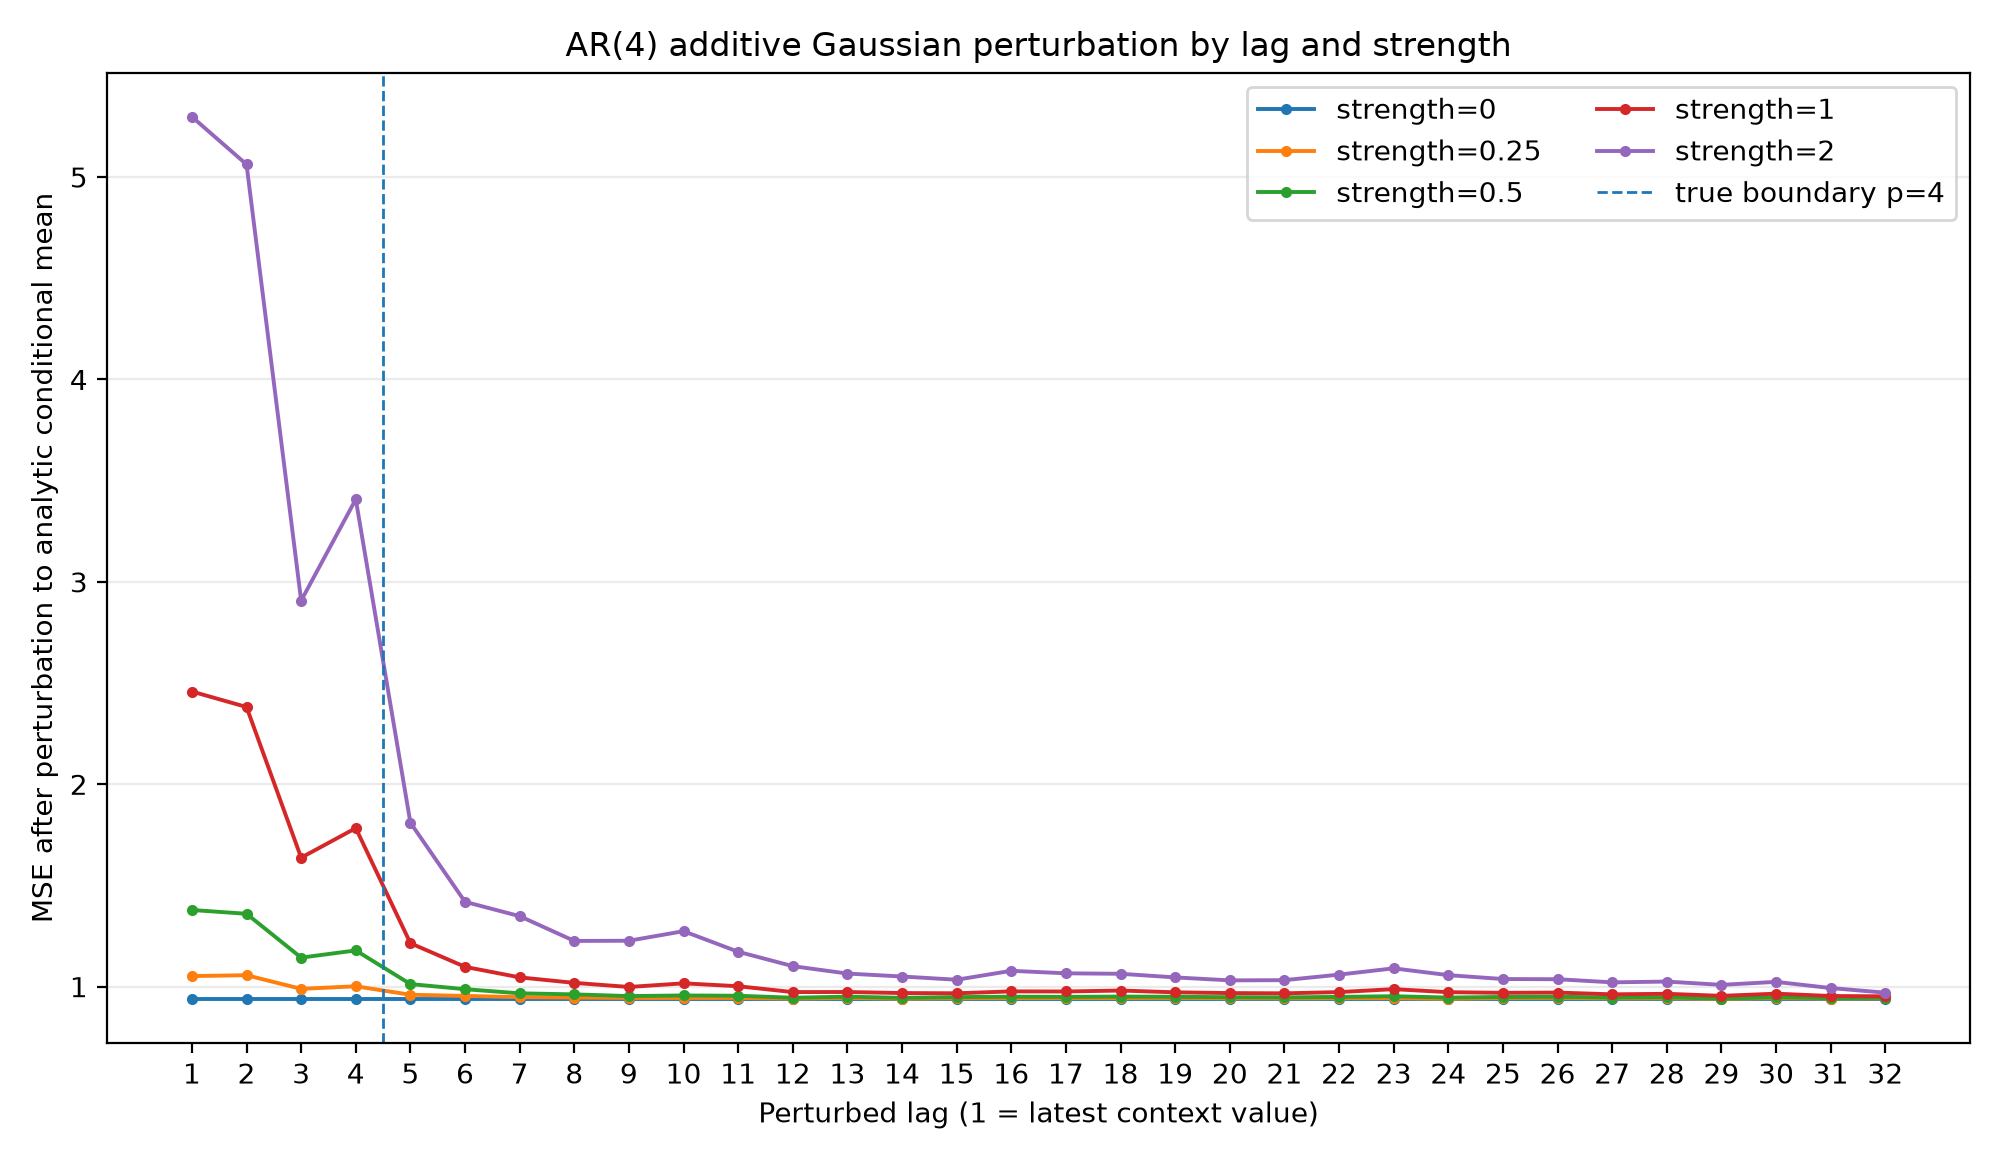

The data file committed next to this chart (first rows):
strength, lag, is_within_ar_order, lag_empirical_std, mse_after_perturbation, mse_increase, mean_abs_forecast_change
0.0, 1, 1, 2.504, 0.9411, 0.0, 0.0
0.0, 2, 1, 2.568, 0.9411, 0.0, 0.0
0.0, 3, 1, 2.51, 0.9411, 0.0, 0.0
0.0, 4, 1, 2.529, 0.9411, 0.0, 0.0
0.0, 5, 0, 2.5, 0.9411, 0.0, 0.0
0.0, 6, 0, 2.454, 0.9411, 0.0, 0.0
0.0, 7, 0, 2.511, 0.9411, 0.0, 0.0
0.0, 8, 0, 2.482, 0.9411, 0.0, 0.0
0.0, 9, 0, 2.505, 0.9411, 0.0, 0.0
0.0, 10, 0, 2.496, 0.9411, 0.0, 0.0
0.0, 11, 0, 2.461, 0.9411, 0.0, 0.0
0.0, 12, 0, 2.509, 0.9411, 0.0, 0.0
0.0, 13, 0, 2.465, 0.9411, 0.0, 0.0
0.0, 14, 0, 2.486, 0.9411, 0.0, 0.0
0.0, 15, 0, 2.461, 0.9411, 0.0, 0.0
0.0, 16, 0, 2.465, 0.9411, 0.0, 0.0
0.0, 17, 0, 2.456, 0.9411, 0.0, 0.0
0.0, 18, 0, 2.444, 0.9411, 0.0, 0.0
0.0, 19, 0, 2.41, 0.9411, 0.0, 0.0
0.0, 20, 0, 2.432, 0.9411, 0.0, 0.0
0.0, 21, 0, 2.398, 0.9411, 0.0, 0.0
0.0, 22, 0, 2.42, 0.9411, 0.0, 0.0
0.0, 23, 0, 2.443, 0.9411, 0.0, 0.0
0.0, 24, 0, 2.437, 0.9411, 0.0, 0.0
0.0, 25, 0, 2.447, 0.9411, 0.0, 0.0
0.0, 26, 0, 2.461, 0.9411, 0.0, 0.0
0.0, 27, 0, 2.435, 0.9411, 0.0, 0.0
0.0, 28, 0, 2.424, 0.9411, 0.0, 0.0
0.0, 29, 0, 2.428, 0.9411, 0.0, 0.0
0.0, 30, 0, 2.462, 0.9411, 0.0, 0.0
0.0, 31, 0, 2.483, 0.9411, 0.0, 0.0
0.0, 32, 0, 2.445, 0.9411, 0.0, 0.0
0.25, 1, 1, 2.504, 1.052, 0.1111, 0.2372
0.25, 2, 1, 2.568, 1.057, 0.1154, 0.2067
0.25, 3, 1, 2.51, 0.989, 0.04791, 0.1638
0.25, 4, 1, 2.529, 1.002, 0.06071, 0.1602
0.25, 5, 0, 2.5, 0.9599, 0.01878, 0.08456
0.25, 6, 0, 2.454, 0.9542, 0.01309, 0.06784
0.25, 7, 0, 2.511, 0.948, 0.006865, 0.05058
0.25, 8, 0, 2.482, 0.9459, 0.004833, 0.04291
0.25, 9, 0, 2.505, 0.9441, 0.00303, 0.03849
0.25, 10, 0, 2.496, 0.944, 0.00289, 0.03937
0.25, 11, 0, 2.461, 0.9442, 0.003113, 0.03695
0.25, 12, 0, 2.509, 0.9411, -2.1457672119140625e-05, 0.03247
0.25, 13, 0, 2.465, 0.9443, 0.003154, 0.02794
0.25, 14, 0, 2.486, 0.9406, -0.0005339, 0.02642
0.25, 15, 0, 2.461, 0.9427, 0.00164, 0.02509
0.25, 16, 0, 2.465, 0.9433, 0.002167, 0.0277
0.25, 17, 0, 2.456, 0.9437, 0.00255, 0.02939
0.25, 18, 0, 2.444, 0.9436, 0.002471, 0.02852
0.25, 19, 0, 2.41, 0.9443, 0.003219, 0.02645
0.25, 20, 0, 2.432, 0.9429, 0.001764, 0.02546
0.25, 21, 0, 2.398, 0.9423, 0.001247, 0.02598
0.25, 22, 0, 2.42, 0.943, 0.001917, 0.03056
0.25, 23, 0, 2.443, 0.9432, 0.002103, 0.03441
0.25, 24, 0, 2.437, 0.94, -0.001091, 0.03306
0.25, 25, 0, 2.447, 0.944, 0.002926, 0.02868
0.25, 26, 0, 2.461, 0.9443, 0.003213, 0.02432
0.25, 27, 0, 2.435, 0.9421, 0.000955, 0.02355
0.25, 28, 0, 2.424, 0.9426, 0.001466, 0.02289
... 100 more rows
